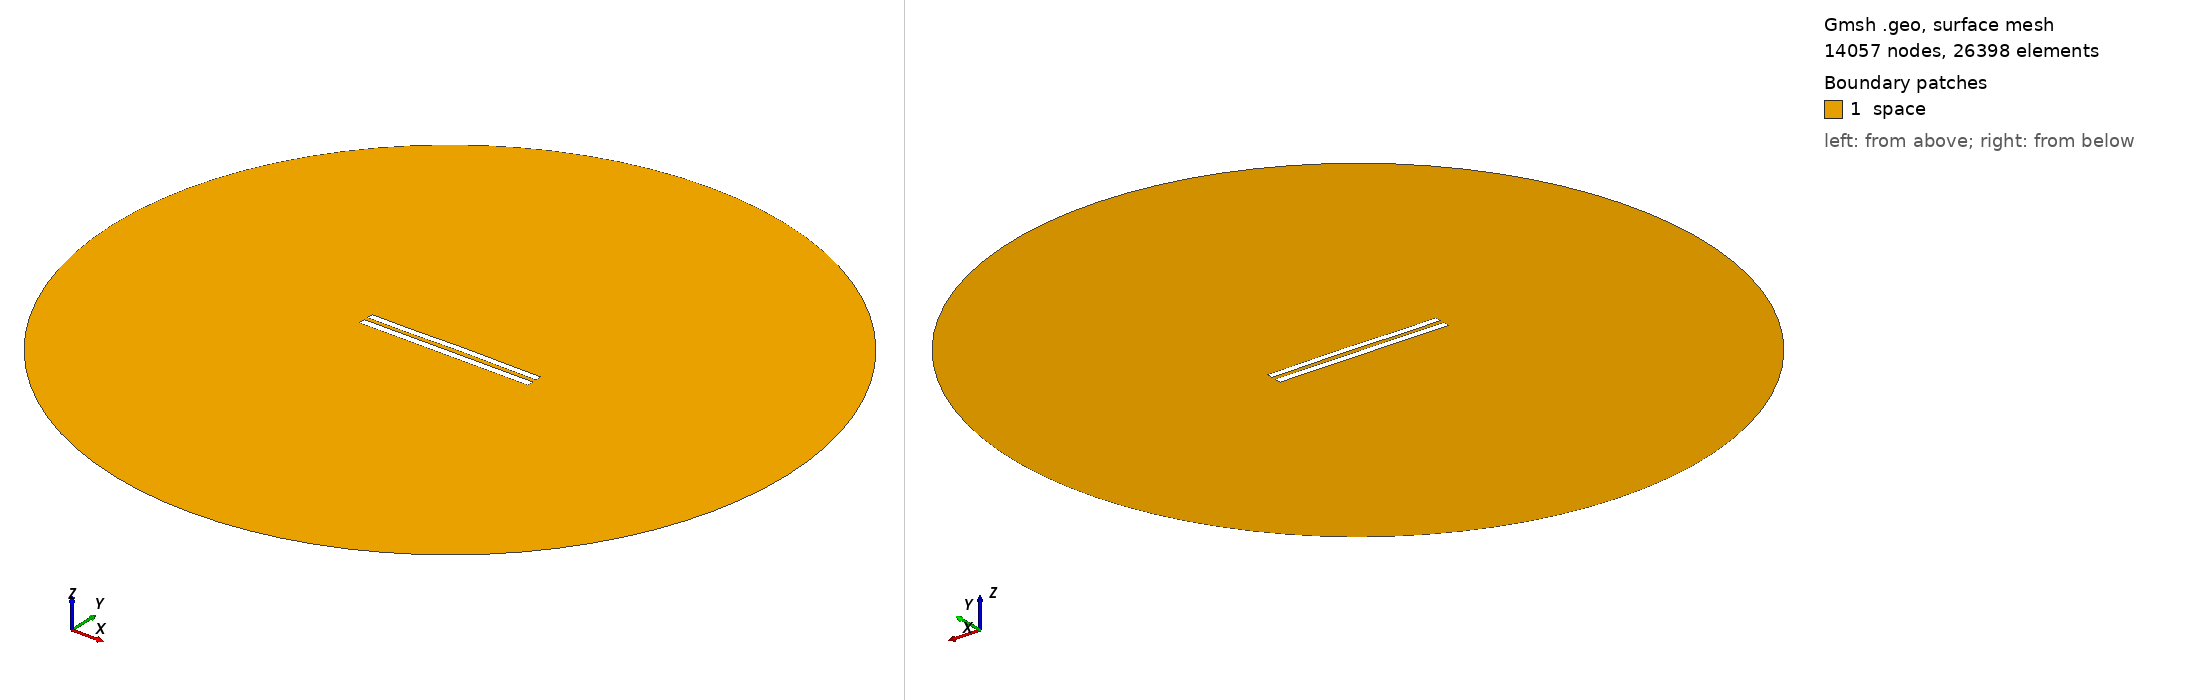

Gmsh geometry script, surface-meshed: 14057 nodes, 26398 surface elements. Boundary patches (legend numbers): 1 space. Left view from above one corner, right view from below the opposite corner. Legend entries are the model's physical surfaces. The drawing asked Gmsh for element sizes between 1% and 20% of the model's largest extent; the script's own settings can give other sizes.

=== 6232.geo (drawn) ===
//---------------------------------------
// Geometry kernel
//---------------------------------------

SetFactory("OpenCASCADE");



//---------------------------------------
// Parameters of the geometry
//---------------------------------------

// Overetch of the upper plate
overetch = 0.125;

// Distance between the plates
distance = 2.5;

// Discretization over the x axis (for the deformation)
nx = 50; 

// Length of the plate
L = 100 - overetch; 

// Number of modes
n = 4; 

// 1st mode coefficient
coeff(1) = 0.15;
beta(1) = 0.596864 * 3.1415926535 / L;

// 2nd mode coefficient
coeff(2) = 0.15;
beta(2) = 1.49418 * 3.1415926535 / L;

// 3rd mode coefficient
coeff(3) = -0.075;
beta(3) = 2.50025 * 3.1415926535 / L;

// 4th mode coefficient
coeff(4) = -0.075;
beta(4) = 3.49999 * 3.1415926535 / L;



//---------------------------------------
// Upper plate (deformed rectangle)
//---------------------------------------

// Coordiantes of the upper plate
xmin = -50;
xmax = 50 - overetch;

// Height of the upper plate
yheight = 4 - 2 * overetch;

// Indexes of the points
UpperID[] = {};
LowerID[] = {};
LeftID[] = {};
RightID[] = {};

// Point index
p = 1;

// Horizontal edges
For i In {1:nx}
    x = xmin + (i-1)*(xmax - xmin)/(nx-1);

    y_bottom = distance / 2 + overetch;
    For j In {1:n}
        C = (Cosh(beta(j)*L) + Cos(beta(j)*L)) / (Sinh(beta(j)*L) + Sin(beta(j)*L));
        y_bottom  = y_bottom + coeff(j) * (Cosh(beta(j)*(x+50)) - Cos(beta(j)*(x+50)) - C * (Sinh(beta(j)*(x+50)) - Sin(beta(j)*(x+50))));
    EndFor

    y_top = y_bottom + yheight;

    Point(p) = {x, y_top, 0, 1.0};
    UpperID[i] = p;
    p = p + 1;

    Point(p) = {x, y_bottom, 0, 1.0};
    LowerID[i] = p;
    p = p + 1;
EndFor

// Create point lists
UpperPts[] = {}; LowerPts[] = {};
For i In {1:nx}
  UpperPts[] += {UpperID[i]};
  LowerPts[] += {LowerID[i]};
EndFor

// Build splines
Spline(1) = {UpperPts[]};
Spline(2) = {LowerPts[]};
Line(3) = {LowerPts[nx-1], UpperPts[nx-1]};
Line(4) = {LowerPts[0], UpperPts[0]};

// Build the plane surface
Curve Loop(1) = {2, 3, -1, -4};
Plane Surface(1) = {1};



//---------------------------------------
// Lower plate (rectangle)
//---------------------------------------

// Vertices
Point(1001) = {-50, -1, 0, 1.0};
Point(1002) = { 50, -1, 0, 1.0};
Point(1003) = { 50,  -5, 0, 1.0};
Point(1004) = {-50,  -5, 0, 1.0};

// Edges
Line(5) = {1001, 1002};
Line(6) = {1002, 1003};
Line(7) = {1003, 1004};
Line(8) = {1004, 1001};

// Plane surface
Line Loop(2) = {5, 6, 7, 8};
Plane Surface(2) = {2}; 



//---------------------------------------
// Outer (fictious) boundary
//---------------------------------------

// Points
Point(1005) = {0, 0, 0};       // Center
Point(1006) = {200, 0, 0};     // Start point
Point(1007) = {0, 200, 0};     // 90 degrees
Point(1008) = {-200, 0, 0};    // 180 degrees
Point(1009) = {0, -200, 0};    // 270 degrees

// Circle arcs (each needs start, center, end)
Circle(9) = {1006, 1005, 1007};
Circle(10) = {1007, 1005, 1008};
Circle(11) = {1008, 1005, 1009};
Circle(12) = {1009, 1005, 1006};

// Plane surface for the entire domain
Curve Loop(3) = {9, 10, 11, 12};
Surface(3) = {3};

// Subtract the plates from the whole domain to obtain the actual domain where we want to solve the equations
BooleanDifference{ Surface{3}; Delete; }{ Surface{1}; Surface{2}; Delete; }




//---------------------------------------
// Transfinite Lines/Curves
//---------------------------------------

// Set the number of points on the boundaries
r = 7;

// Plates
Transfinite Curve {1, 2} = 50*r Using Progression 1;
Transfinite Curve {3, 4} = 2*r Using Progression 1;
Transfinite Line {5, 7} = 50*r Using Progression 1;
Transfinite Line {6, 8} = 2*r Using Progression 1;

// Outer boundary
Transfinite Line {9, 10, 11, 12} = 20 Using Progression 1;



//---------------------------------------
// Physical groups
//---------------------------------------                

// Physical curves (boundaries)
Physical Line("force_segment", 10) = {2};
Physical Line("upper_plate", 11) = {1, 3, 4};
Physical Line("lower_plate", 12) = {5, 6, 7, 8};
Physical Line("boundary", 20) = {9, 10, 11, 12};

// Physical Surfaces
Physical Surface("space", 30) = {3};



//---------------------------------------
// 6. Generate the Mesh
//---------------------------------------

// 2D mesh generation
Mesh 2;
